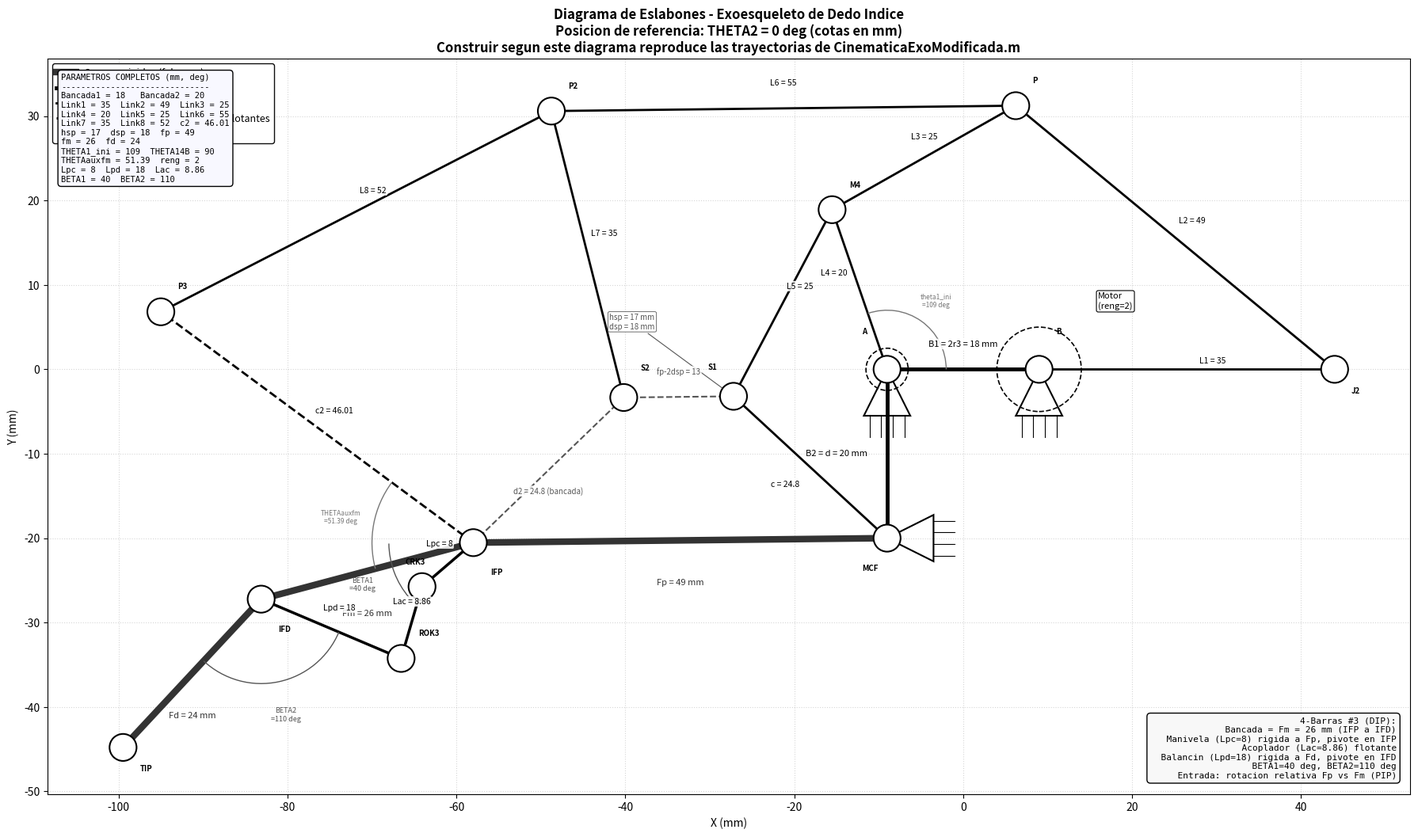

This figure's Python source:
"""
Diagrama de eslabones tipo INGENIERIA del exoesqueleto de dedo indice.

Reproduce las posiciones EXACTAS de cada pivote a partir de las ecuaciones de
CinematicaExoModificada.m en la posicion de referencia (THETA2=0).

Estilo de dibujo:
  - Lineas negras / gris oscuro para todos los eslabones.
  - Espesor grueso = cuerpos rigidos (falanges, marco).
  - Espesor medio = eslabones de los mecanismos.
  - Lineas a trazos = distancias virtuales / bancadas flotantes (c2, d2).
  - Circulos blancos vacios = articulaciones de revolucion.
  - Triangulos achurados = apoyos fijos (ground).
  - Arcos con flechas = angulos.
  - Etiquetas con nombre de parametro y valor numerico.
  - Mecanismos distribuidos sobre el dedo (dorsal=arriba).
  - Las falanges forman la linea inferior (palmar=abajo).

Un modelo CAD construido con las longitudes y angulos aqui indicados
reproduce EXACTAMENTE las trayectorias de CinematicaExoModificada.m.
"""
import numpy as np
import matplotlib
matplotlib.use("Agg")
import matplotlib.pyplot as plt
from matplotlib.patches import (Circle, Polygon, FancyArrowPatch, Arc,
                                FancyArrow, PathPatch)
from matplotlib.lines import Line2D
from matplotlib.path import Path

# ===================== PARAMETROS (dedo indice, mm/grados) =====================
Bancada1 = 18.0; Bancada2 = 20.0
Link1 = 35.0; Link2 = 49.0; Link3 = 25.0; Link4 = 20.0; Link5 = 25.0
Link6 = 55.0; Link7 = 35.0; Link8 = 52.0
c2 = 46.01
TETHA1inicial = 109.0; THETA14B = 90.0
hsp = 17.0; dsp = 18.0
fp = 49.0; fm = 26.0; fd = 24.0
THETAauxfm = 51.39; THETAauxfd = 38.78
reng = 2.0
# Tercer mecanismo 4B (DIP)
Lpc = 8.0; Lpd = 18.0; Lac = 8.86; BETA1 = 40.0; BETA2 = 110.0

# Variables derivadas
r1 = Link4; r2 = Link3; r3 = Bancada1 / 2.0; r4 = Link1; r5 = Link2
a = Link4; b = Link5; c = np.sqrt(hsp**2 + dsp**2); d = Bancada2
theta14B = np.deg2rad(THETA14B)
r1m2 = fp - 2*dsp; r2m2 = Link7; r3m2 = Link5 / 2.0; r4m2 = Link3; r5m2 = Link6
a2 = Link7; b2 = Link8; d2 = np.sqrt(hsp**2 + dsp**2)


# ===================== CINEMATICA =====================
def four_bar_open(a_, b_, c_, d_, th2_, th1_):
    """Resuelve 4-barras, configuracion abierta."""
    k1 = d_*np.cos(th1_) + a_*np.cos(th2_)
    k2 = d_*np.sin(th1_) + a_*np.sin(th2_)
    k3 = k1**2 + k2**2 + c_**2 - b_**2
    A1 = -k3 - 2*k1*c_
    B1 = 4*k2*c_
    C1 = 2*k1*c_ - k3
    disc = B1**2 - 4*A1*C1
    return 2*np.arctan((-B1 - np.sqrt(disc)) / (2*A1))


def compute_geometry(THETA2):
    """Calcula todas las posiciones de los puntos del mecanismo para un angulo dado."""
    th2 = np.deg2rad(THETA2)
    th1 = np.deg2rad(THETA2 / reng + TETHA1inicial)
    pts = {}

    # Marco fijo
    A = np.array([-r3, 0.0])
    B = np.array([r3, 0.0])
    MCF = np.array([-r3, -d])
    pts['A'] = A; pts['B'] = B; pts['MCF'] = MCF

    # Primer mecanismo de 5 barras
    M4 = A + r1*np.array([np.cos(th1), np.sin(th1)])
    J2 = B + r4*np.array([np.cos(th2), np.sin(th2)])
    e_ = (r1*np.sin(th1) - r4*np.sin(th2)) / (r4*np.cos(th2) - r1*np.cos(th1) + 2*r3)
    f_ = (2*(r1*r3*np.cos(th1) + r3*r4*np.cos(th2)) - r1**2 + r2**2 + r4**2 - r5**2) / \
         (2*(r4*np.cos(th2) - r1*np.cos(th1) + 2*r3))
    daux = e_**2 + 1
    g_ = 2*(e_*f_ - e_*r1*np.cos(th1) + e_*r3 - r1*np.sin(th1))
    h_ = f_**2 - 2*f_*(r1*np.cos(th1) - r3) - 2*r1*r3*np.cos(th1) + r1**2 + r3**2 - r2**2
    pyP = (-g_ + np.sqrt(g_**2 - 4*daux*h_)) / (2*daux)
    pxP = e_*pyP + f_
    Pp = np.array([pxP, pyP])
    pts['M4'] = M4; pts['J2'] = J2; pts['P'] = Pp

    # Primer mecanismo de 4 barras
    th4a = four_bar_open(a, b, c, d, th1, theta14B)
    TH4a = np.rad2deg(th4a)
    if TH4a < 0: TH4a += 360
    th4a = np.deg2rad(TH4a)
    thfp = np.deg2rad(TH4a + np.rad2deg(np.arctan2(hsp, dsp)))
    IFP = MCF + fp*np.array([np.cos(thfp), np.sin(thfp)])
    S1 = MCF + c*np.array([np.cos(th4a), np.sin(th4a)])
    thps2 = thfp - np.arctan2(hsp, fp - dsp)
    rs2 = np.sqrt(hsp**2 + (fp - dsp)**2)
    S2 = MCF + rs2*np.array([np.cos(thps2), np.sin(thps2)])
    pts['IFP'] = IFP; pts['S1'] = S1; pts['S2'] = S2; pts['thfp'] = thfp

    # Segundo mecanismo de 5 barras
    throll = np.arctan2(M4[1] - S1[1], M4[0] - S1[0])

    def ang_local(pt_to, pt_from):
        ang = np.rad2deg(np.arctan2(pt_to[1] - pt_from[1], pt_to[0] - pt_from[0]))
        if ang < 0: ang += 360
        return np.deg2rad(ang) - throll

    th1m2 = ang_local(S2, S1)
    th2m2 = ang_local(Pp, M4)
    em2 = (r1m2*np.sin(th1m2) - r4m2*np.sin(th2m2)) / \
          (r4m2*np.cos(th2m2) - r1m2*np.cos(th1m2) + 2*r3m2)
    fm2 = (2*(r1m2*r3m2*np.cos(th1m2) + r3m2*r4m2*np.cos(th2m2)) -
            r1m2**2 + r2m2**2 + r4m2**2 - r5m2**2) / \
           (2*(r4m2*np.cos(th2m2) - r1m2*np.cos(th1m2) + 2*r3m2))
    dauxm2 = em2**2 + 1
    gm2 = 2*(em2*fm2 - em2*r1m2*np.cos(th1m2) + em2*r3m2 - r1m2*np.sin(th1m2))
    hm2 = fm2**2 - 2*fm2*(r1m2*np.cos(th1m2) - r3m2) - \
           2*r1m2*r3m2*np.cos(th1m2) + r1m2**2 + r3m2**2 - r2m2**2
    pyP2 = (-gm2 + np.sqrt(gm2**2 - 4*dauxm2*hm2)) / (2*dauxm2)
    pxP2 = em2*pyP2 + fm2
    p2_ = np.hypot(pxP2, pyP2)
    th2p2 = np.arctan2(pyP2, pxP2)
    AUX = (S1 + M4) / 2.0
    P2 = p2_*np.array([np.cos(th2p2 + throll), np.sin(th2p2 + throll)]) + AUX
    pts['P2'] = P2

    # Segundo mecanismo de 4 barras
    th14B2 = np.arctan2(S2[1] - IFP[1], S2[0] - IFP[0])
    a24 = np.rad2deg(np.arctan2(P2[1] - S2[1], P2[0] - S2[0]))
    if a24 < 0: a24 += 360
    th24B2 = np.deg2rad(a24)
    th4am2 = four_bar_open(a2, b2, c2, d2, th24B2, th14B2)
    TH4am2 = np.rad2deg(th4am2)
    if TH4am2 < 0: TH4am2 += 360
    P3 = IFP + c2*np.array([np.cos(np.deg2rad(TH4am2)), np.sin(np.deg2rad(TH4am2))])
    thfm = np.deg2rad(TH4am2 + THETAauxfm)
    IFD = IFP + fm*np.array([np.cos(thfm), np.sin(thfm)])
    pts['P3'] = P3; pts['IFD'] = IFD; pts['thfm'] = thfm

    # Tercer mecanismo de 4 barras (DIP)
    thfp_ = pts['thfp']
    alpha1 = thfp_ + np.deg2rad(BETA1) - thfm
    CRK3 = IFP + Lpc*np.array([np.cos(thfp_ + np.deg2rad(BETA1)),
                                np.sin(thfp_ + np.deg2rad(BETA1))])
    Ax = Lpc*np.cos(alpha1); Ay = Lpc*np.sin(alpha1)
    Px = Ax - fm; Py = Ay; R = np.hypot(Px, Py)
    K = (Px**2 + Py**2 + Lpd**2 - Lac**2) / (2*Lpd)
    phi = np.arctan2(Py, Px)
    alpha2 = phi - np.arccos(np.clip(K / R, -1, 1))
    # Continuidad de angulo (unwrap respecto a llamada anterior)
    if hasattr(compute_geometry, '_alpha2_prev') and compute_geometry._alpha2_prev is not None:
        while alpha2 - compute_geometry._alpha2_prev > np.pi:
            alpha2 -= 2*np.pi
        while alpha2 - compute_geometry._alpha2_prev < -np.pi:
            alpha2 += 2*np.pi
    compute_geometry._alpha2_prev = alpha2
    thfd = thfm + (alpha2 - np.deg2rad(BETA2))
    ROK3 = IFD + Lpd*np.array([np.cos(thfd + np.deg2rad(BETA2)),
                                np.sin(thfd + np.deg2rad(BETA2))])
    TIP = IFD + fd*np.array([np.cos(thfd), np.sin(thfd)])
    pts['CRK3'] = CRK3; pts['ROK3'] = ROK3; pts['TIP'] = TIP; pts['thfd'] = thfd

    return pts


# ===================== FUNCIONES DE DIBUJO =====================
def draw_link(ax, p1, p2, lw=2.0, ls='-', color='k', zorder=3):
    """Dibuja un eslabon como linea."""
    ax.plot([p1[0], p2[0]], [p1[1], p2[1]], ls=ls, color=color,
            lw=lw, zorder=zorder, solid_capstyle='round')


def draw_joint(ax, pos, radius=1.8, color='k', zorder=8):
    """Dibuja una articulacion de revolucion (circulo blanco con borde)."""
    circ = Circle(pos, radius, facecolor='white', edgecolor=color,
                  lw=1.5, zorder=zorder)
    ax.add_patch(circ)


def draw_ground(ax, pos, angle_deg=0, size=6.0, color='k', zorder=7):
    """Dibuja un soporte fijo (triangulo con achurado)."""
    ang = np.deg2rad(angle_deg)
    # Triangulo apuntando hacia abajo desde el punto
    base_dir = np.array([np.cos(ang), np.sin(ang)])
    perp = np.array([-np.sin(ang), np.cos(ang)])
    v0 = pos
    v1 = pos - size*base_dir + size*0.5*perp
    v2 = pos - size*base_dir - size*0.5*perp
    tri = Polygon([v0, v1, v2], closed=True, facecolor='none',
                  edgecolor=color, lw=1.5, zorder=zorder)
    ax.add_patch(tri)
    # Lineas de achurado
    base_center = pos - size*base_dir
    for i in range(4):
        t = (i + 0.5) / 4.0
        pt_on_base = v2 + t*(v1 - v2)
        hatch_end = pt_on_base - 2.5*base_dir
        ax.plot([pt_on_base[0], hatch_end[0]], [pt_on_base[1], hatch_end[1]],
                '-', color=color, lw=0.8, zorder=zorder - 1)


def draw_angle_arc(ax, center, angle_start_deg, angle_end_deg, radius=8.0,
                   label='', color='k', fontsize=7.5, label_offset=1.2):
    """Dibuja un arco con flecha para indicar un angulo."""
    arc = Arc(center, 2*radius, 2*radius, angle=0,
              theta1=angle_start_deg, theta2=angle_end_deg,
              color=color, lw=1.0, zorder=5)
    ax.add_patch(arc)
    # Flecha al final del arco
    mid_ang = np.deg2rad((angle_start_deg + angle_end_deg) / 2.0)
    label_pos = center + (radius + label_offset*3)*np.array([np.cos(mid_ang), np.sin(mid_ang)])
    if label:
        ax.annotate(label, label_pos, fontsize=fontsize, ha='center', va='center',
                    color=color, zorder=6)


def label_link(ax, p1, p2, text, offset=(0, 2.5), fontsize=7.5, color='k', ha='center'):
    """Coloca una etiqueta en el punto medio de un eslabon."""
    mid = (p1 + p2) / 2.0 + np.array(offset)
    ax.text(mid[0], mid[1], text, fontsize=fontsize, ha=ha, va='center',
            color=color, zorder=10,
            bbox=dict(boxstyle='round,pad=0.15', fc='white', ec='none', alpha=0.85))


def label_point(ax, pos, text, dx=2.0, dy=2.0, fontsize=7.5, color='k',
                ha='left', va='bottom', bold=False):
    """Coloca una etiqueta junto a un punto."""
    weight = 'bold' if bold else 'normal'
    ax.annotate(text, (pos[0] + dx, pos[1] + dy), fontsize=fontsize,
                color=color, ha=ha, va=va, fontweight=weight, zorder=10)


# ===================== GENERAR DIAGRAMA =====================
P = compute_geometry(0.0)

fig, ax = plt.subplots(figsize=(18, 11))
ax.set_facecolor('white')

# Colores: todo en escala de grises/negro para estilo de ingenieria
BLK = '#000000'
DRK = '#333333'
GRY = '#555555'
LGR = '#777777'

# ---- FALANGES (cuerpos rigidos, lineas mas gruesas) ----
draw_link(ax, P['MCF'], P['IFP'], lw=6, color=DRK)
draw_link(ax, P['IFP'], P['IFD'], lw=6, color=DRK)
draw_link(ax, P['IFD'], P['TIP'], lw=6, color=DRK)

label_link(ax, P['MCF'], P['IFP'], 'Fp = %g mm' % fp, offset=(0, -5), color=DRK, fontsize=8)
label_link(ax, P['IFP'], P['IFD'], 'Fm = %g mm' % fm, offset=(0, -5), color=DRK, fontsize=8)
label_link(ax, P['IFD'], P['TIP'], 'Fd = %g mm' % fd, offset=(0, -5), color=DRK, fontsize=8)

# ---- MARCO FIJO / BANCADA ----
draw_link(ax, P['A'], P['B'], lw=3.5, color=BLK)
draw_link(ax, P['A'], P['MCF'], lw=3.5, color=BLK)

label_link(ax, P['A'], P['B'], 'B1 = 2r3 = %g mm' % Bancada1, offset=(0, 3), color=BLK, fontsize=8)
label_link(ax, P['A'], P['MCF'], 'B2 = d = %g mm' % Bancada2, offset=(-6, 0), color=BLK, fontsize=8)

# Soportes fijos (ground)
draw_ground(ax, P['A'], angle_deg=90, size=5.5)
draw_ground(ax, P['B'], angle_deg=90, size=5.5)
draw_ground(ax, P['MCF'], angle_deg=180, size=5.5)

# Engranes (indicacion esquematica)
ax.add_patch(Circle(P['B'], 5.0, fill=False, ec=BLK, lw=1.2, ls='--', zorder=2))
ax.add_patch(Circle(P['A'], 2.5, fill=False, ec=BLK, lw=1.2, ls='--', zorder=2))
ax.annotate('Motor\n(reng=%g)' % reng, (P['B'][0] + 7, P['B'][1] + 7),
            fontsize=8, color=BLK, ha='left', va='bottom',
            bbox=dict(boxstyle='round,pad=0.2', fc='white', ec=BLK, lw=0.8))

# ---- MECANISMO 5 BARRAS #1 ----
draw_link(ax, P['A'], P['M4'], lw=2.0, color=BLK)
draw_link(ax, P['M4'], P['P'], lw=2.0, color=BLK)
draw_link(ax, P['B'], P['J2'], lw=2.0, color=BLK)
draw_link(ax, P['J2'], P['P'], lw=2.0, color=BLK)

label_link(ax, P['A'], P['M4'], 'L4 = %g' % Link4, offset=(-3, 2), fontsize=7.5)
label_link(ax, P['M4'], P['P'], 'L3 = %g' % Link3, offset=(0, 2.5), fontsize=7.5)
label_link(ax, P['B'], P['J2'], 'L1 = %g' % Link1, offset=(3, 1), fontsize=7.5)
label_link(ax, P['J2'], P['P'], 'L2 = %g' % Link2, offset=(2, 2), fontsize=7.5)

# ---- MECANISMO 4 BARRAS #1 (soporte falange proximal) ----
draw_link(ax, P['M4'], P['S1'], lw=2.0, color=BLK)
draw_link(ax, P['MCF'], P['S1'], lw=2.0, color=BLK)

label_link(ax, P['M4'], P['S1'], 'L5 = %g' % Link5, offset=(2, 2), fontsize=7.5)
cval = np.sqrt(hsp**2 + dsp**2)
label_link(ax, P['MCF'], P['S1'], 'c = %.1f' % cval, offset=(-3, -2), fontsize=7.5)

# Soportes S1, S2 sobre la falange proximal
# S1 y S2 son pines de articulacion sobre la falange con altura hsp y distancia dsp
draw_link(ax, P['S1'], P['S2'], lw=1.5, ls='--', color=GRY)
label_link(ax, P['S1'], P['S2'], 'fp-2dsp = %g' % (fp - 2*dsp), offset=(0, 3), fontsize=7, color=GRY)

# ---- MECANISMO 5 BARRAS #2 ----
draw_link(ax, P['S2'], P['P2'], lw=2.0, color=BLK)
draw_link(ax, P['P'], P['P2'], lw=2.0, color=BLK)

label_link(ax, P['S2'], P['P2'], 'L7 = %g' % Link7, offset=(2, 2.5), fontsize=7.5)
label_link(ax, P['P'], P['P2'], 'L6 = %g' % Link6, offset=(0, 3), fontsize=7.5)

# ---- MECANISMO 4 BARRAS #2 (driver medial) ----
draw_link(ax, P['P2'], P['P3'], lw=2.0, color=BLK)
draw_link(ax, P['IFP'], P['P3'], lw=2.0, ls='--', color=BLK)
draw_link(ax, P['IFP'], P['S2'], lw=1.5, ls='--', color=GRY)

label_link(ax, P['P2'], P['P3'], 'L8 = %g' % Link8, offset=(2, 2.5), fontsize=7.5)
label_link(ax, P['IFP'], P['P3'], 'c2 = %.2f' % c2, offset=(2, 2), fontsize=7.5)
label_link(ax, P['IFP'], P['S2'], 'd2 = %.1f (bancada)' % d2, offset=(0, -2.5), fontsize=7, color=GRY)

# ---- MECANISMO 4 BARRAS #3 (DIP) ----
draw_link(ax, P['IFP'], P['CRK3'], lw=2.5, color=BLK)
draw_link(ax, P['CRK3'], P['ROK3'], lw=2.5, color=BLK)
draw_link(ax, P['IFD'], P['ROK3'], lw=2.5, color=BLK)
# La bancada del 4B#3 es la falange medial (IFP -> IFD), ya dibujada

label_link(ax, P['IFP'], P['CRK3'], 'Lpc = %g' % Lpc, offset=(-1, 2.5), fontsize=7.5)
label_link(ax, P['CRK3'], P['ROK3'], 'Lac = %.2f' % Lac, offset=(0, 2.5), fontsize=7.5)
label_link(ax, P['IFD'], P['ROK3'], 'Lpd = %g' % Lpd, offset=(1, 2.5), fontsize=7.5)

# ---- ARTICULACIONES (circulos blancos) ----
joints_main = {
    'A': ('A', -3, 4),
    'B': ('B', 2, 4),
    'MCF': ('MCF', -3, -4),
    'M4': ('M4', 2, 2.5),
    'J2': ('J2', 2, -3),
    'P': ('P', 2, 2.5),
    'S1': ('S1', -3, 3),
    'S2': ('S2', 2, 3),
    'P2': ('P2', 2, 2.5),
    'P3': ('P3', 2, 2.5),
    'IFP': ('IFP', 2, -4),
    'IFD': ('IFD', 2, -4),
    'CRK3': ('CRK3', -2, 2.5),
    'ROK3': ('ROK3', 2, 2.5),
    'TIP': ('TIP', 2, -3),
}
for key, (lbl, dx, dy) in joints_main.items():
    draw_joint(ax, P[key], radius=1.6)
    label_point(ax, P[key], lbl, dx=dx, dy=dy, fontsize=7, bold=True)

# ---- ANGULOS ----
# BETA1: angulo de montaje de la manivela respecto a la proximal en IFP
thfp_deg = np.rad2deg(P['thfp'])
draw_angle_arc(ax, P['IFP'], thfp_deg, thfp_deg + BETA1, radius=10, color=GRY)
label_pt_beta1 = P['IFP'] + 14*np.array([
    np.cos(np.deg2rad(thfp_deg + BETA1/2)),
    np.sin(np.deg2rad(thfp_deg + BETA1/2))])
ax.text(label_pt_beta1[0], label_pt_beta1[1], 'BETA1\n=%g deg' % BETA1,
        fontsize=6.5, ha='center', va='center', color=GRY)

# BETA2: angulo de montaje del balancin respecto a la distal en IFD
thfd_deg = np.rad2deg(P['thfd'])
draw_angle_arc(ax, P['IFD'], thfd_deg, thfd_deg + BETA2, radius=10, color=GRY)
label_pt_beta2 = P['IFD'] + 14*np.array([
    np.cos(np.deg2rad(thfd_deg + BETA2/2)),
    np.sin(np.deg2rad(thfd_deg + BETA2/2))])
ax.text(label_pt_beta2[0], label_pt_beta2[1], 'BETA2\n=%g deg' % BETA2,
        fontsize=6.5, ha='center', va='center', color=GRY)

# theta_1_inicial
draw_angle_arc(ax, P['A'], 0, TETHA1inicial, radius=7, color=LGR)
lbl_th1 = P['A'] + 10*np.array([np.cos(np.deg2rad(TETHA1inicial/2)),
                                  np.sin(np.deg2rad(TETHA1inicial/2))])
ax.text(lbl_th1[0], lbl_th1[1], 'theta1_ini\n=%g deg' % TETHA1inicial,
        fontsize=6, ha='center', va='center', color=LGR)

# THETAauxfm
th4am2_deg = np.rad2deg(np.arctan2(P['P3'][1] - P['IFP'][1], P['P3'][0] - P['IFP'][0]))
thfm_deg = np.rad2deg(P['thfm'])
draw_angle_arc(ax, P['IFP'], th4am2_deg, thfm_deg, radius=12, color=LGR)
lbl_auxfm = P['IFP'] + 16*np.array([np.cos(np.deg2rad((th4am2_deg + thfm_deg)/2)),
                                      np.sin(np.deg2rad((th4am2_deg + thfm_deg)/2))])
ax.text(lbl_auxfm[0], lbl_auxfm[1], 'THETAauxfm\n=%.2f deg' % THETAauxfm,
        fontsize=6, ha='center', va='center', color=LGR)

# ---- ANOTACIONES DE SOPORTE ----
# hsp y dsp
ax.annotate('hsp = %g mm\ndsp = %g mm' % (hsp, dsp),
            xy=P['S1'], xytext=(P['S1'][0] - 12, P['S1'][1] + 8),
            fontsize=7, color=GRY, ha='center',
            arrowprops=dict(arrowstyle='->', color=GRY, lw=0.8),
            bbox=dict(boxstyle='round,pad=0.2', fc='white', ec=GRY, lw=0.6))

# ---- LEYENDA (estilo de ingenieria) ----
legend_elements = [
    Line2D([0], [0], color=DRK, lw=6, label='Cuerpos rigidos (falanges)'),
    Line2D([0], [0], color=BLK, lw=3.5, label='Marco fijo (bancada)'),
    Line2D([0], [0], color=BLK, lw=2.0, label='Eslabones de mecanismos'),
    Line2D([0], [0], color=BLK, lw=2.0, ls='--', label='Distancias virtuales / bancadas flotantes'),
    Line2D([0], [0], color='white', marker='o', markeredgecolor=BLK,
           markerfacecolor='white', markersize=8, lw=0, label='Articulacion de revolucion'),
]
ax.legend(handles=legend_elements, loc='upper left', fontsize=9,
          framealpha=0.95, edgecolor=BLK)

# ---- CUADRO DE INFORMACION del 4B#3 ----
info_text = (
    '4-Barras #3 (DIP):\n'
    '  Bancada = Fm = %g mm (IFP a IFD)\n'
    '  Manivela (Lpc=%g) rigida a Fp, pivote en IFP\n'
    '  Acoplador (Lac=%.2f) flotante\n'
    '  Balancin (Lpd=%g) rigida a Fd, pivote en IFD\n'
    '  BETA1=%g deg, BETA2=%g deg\n'
    '  Entrada: rotacion relativa Fp vs Fm (PIP)' %
    (fm, Lpc, Lac, Lpd, BETA1, BETA2)
)
ax.text(0.99, 0.02, info_text, transform=ax.transAxes,
        fontsize=8, va='bottom', ha='right', color=BLK,
        bbox=dict(boxstyle='round,pad=0.4', fc='#f8f8f8', ec=BLK, lw=1.0),
        fontfamily='monospace', zorder=10)

# ---- CUADRO DE PARAMETROS COMPLETOS ----
param_text = (
    'PARAMETROS COMPLETOS (mm, deg)\n'
    '------------------------------\n'
    'Bancada1 = %g   Bancada2 = %g\n'
    'Link1 = %g  Link2 = %g  Link3 = %g\n'
    'Link4 = %g  Link5 = %g  Link6 = %g\n'
    'Link7 = %g  Link8 = %g  c2 = %.2f\n'
    'hsp = %g  dsp = %g  fp = %g\n'
    'fm = %g  fd = %g\n'
    'THETA1_ini = %g  THETA14B = %g\n'
    'THETAauxfm = %.2f  reng = %g\n'
    'Lpc = %g  Lpd = %g  Lac = %.2f\n'
    'BETA1 = %g  BETA2 = %g' %
    (Bancada1, Bancada2, Link1, Link2, Link3, Link4, Link5, Link6,
     Link7, Link8, c2, hsp, dsp, fp, fm, fd,
     TETHA1inicial, THETA14B, THETAauxfm, reng,
     Lpc, Lpd, Lac, BETA1, BETA2)
)
ax.text(0.01, 0.98, param_text, transform=ax.transAxes,
        fontsize=7.5, va='top', ha='left', color=BLK,
        bbox=dict(boxstyle='round,pad=0.4', fc='#f8f8ff', ec=BLK, lw=1.0),
        fontfamily='monospace', zorder=10)

# ---- TITULO Y CONFIGURACION ----
ax.set_aspect('equal')
ax.grid(True, ls=':', alpha=0.4, color='#999999')
ax.set_title('Diagrama de Eslabones - Exoesqueleto de Dedo Indice\n'
             'Posicion de referencia: THETA2 = 0 deg (cotas en mm)\n'
             'Construir segun este diagrama reproduce las trayectorias de CinematicaExoModificada.m',
             fontsize=12, fontweight='bold', color=BLK)
ax.set_xlabel('X (mm)', fontsize=10)
ax.set_ylabel('Y (mm)', fontsize=10)

plt.tight_layout()
plt.savefig('diagrama_mecanismo_completo.png', dpi=180, bbox_inches='tight',
            facecolor='white', edgecolor='none')
plt.close()

# ===================== VERIFICACION DE LONGITUDES =====================
def dist(a_, b_): return np.linalg.norm(P[a_] - P[b_])

checks = [
    ("|A-M4| = Link4",              dist('A', 'M4'),    Link4),
    ("|M4-P| = Link3",              dist('M4', 'P'),    Link3),
    ("|B-J2| = Link1",              dist('B', 'J2'),    Link1),
    ("|J2-P| = Link2",              dist('J2', 'P'),    Link2),
    ("|M4-S1| = Link5",             dist('M4', 'S1'),   Link5),
    ("|MCF-S1| = c",                dist('MCF', 'S1'),  np.sqrt(hsp**2 + dsp**2)),
    ("|S1-S2| = fp-2dsp",           dist('S1', 'S2'),   fp - 2*dsp),
    ("|S2-P2| = Link7",             dist('S2', 'P2'),   Link7),
    ("|P-P2| = Link6",              dist('P', 'P2'),    Link6),
    ("|P2-P3| = Link8",             dist('P2', 'P3'),   Link8),
    ("|IFP-P3| = c2",               dist('IFP', 'P3'),  c2),
    ("|MCF-IFP| = fp",              dist('MCF', 'IFP'), fp),
    ("|IFP-IFD| = fm",              dist('IFP', 'IFD'), fm),
    ("|IFD-TIP| = fd",              dist('IFD', 'TIP'), fd),
    ("|IFP-CRK3| = Lpc",            dist('IFP', 'CRK3'), Lpc),
    ("|CRK3-ROK3| = Lac",           dist('CRK3', 'ROK3'), Lac),
    ("|IFD-ROK3| = Lpd",            dist('IFD', 'ROK3'), Lpd),
]
print("=== VERIFICACION DE LONGITUDES (mm) ===")
all_ok = True
for name, val, exp in checks:
    ok = abs(val - exp) < 1e-4
    all_ok = all_ok and ok
    print(f"  [{'OK' if ok else 'XX'}] {name:30s}  calc={val:8.3f}  esperado={exp:8.3f}")
print(f"\n{'TODAS CORRECTAS' if all_ok else 'HAY DISCREPANCIAS - REVISAR'}")

# Verificacion DIP
print("\n=== VERIFICACION DIP (THETA2 = 0..132 deg) ===")
compute_geometry._alpha2_prev = None  # Reset unwrap state
dips = []
for T in np.linspace(0, 132, 67):
    PT = compute_geometry(T)
    dips.append(np.rad2deg(PT['thfd'] - PT['thfm']))
dips = np.array(dips)
diffs = np.diff(dips)
mono = bool(np.all(diffs >= -1e-9) or np.all(diffs <= 1e-9))
print(f"  DIP relativo: {dips[0]:.2f} -> {dips[-1]:.2f} deg  (excursion {dips.max()-dips.min():.2f} deg)")
print(f"  Monotono: {'SI' if mono else 'NO'}")
print(f"\nDiagrama guardado: diagrama_mecanismo_completo.png")
